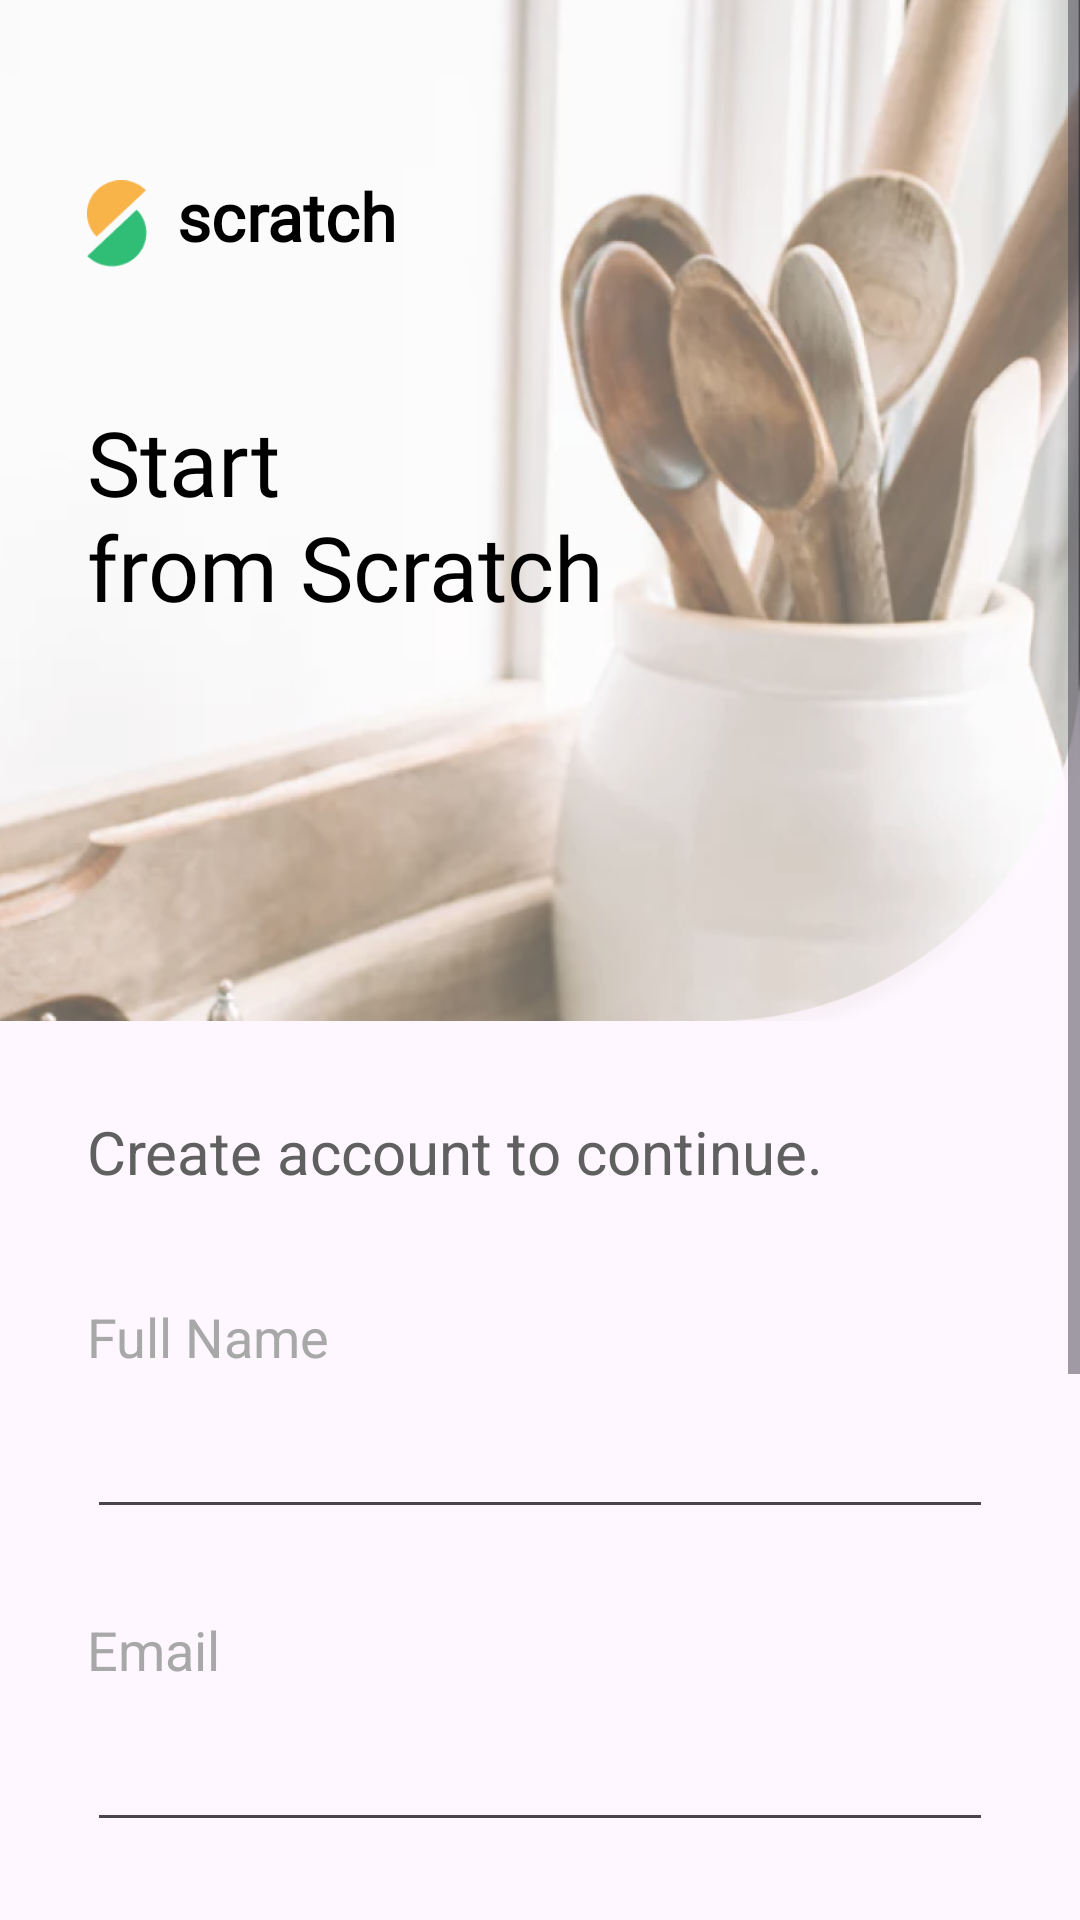

Here is an Android app screen rendered from its layout file. Give the layout XML and the strings, colors and styles it references.
<!-- AndroidManifest.xml: application theme AppTheme -->
<!-- res/layout/activity_signup.xml -->
<?xml version="1.0" encoding="utf-8"?>
<ScrollView xmlns:android="http://schemas.android.com/apk/res/android"
    xmlns:app="http://schemas.android.com/apk/res-auto"
    xmlns:tools="http://schemas.android.com/tools"
    android:layout_width="match_parent"
    android:layout_height="wrap_content">

    <androidx.constraintlayout.widget.ConstraintLayout
        android:layout_width="match_parent"
        android:layout_height="wrap_content">


        <EditText
            android:id="@+id/etSignupPassword"
            android:layout_width="0dp"
            android:layout_height="wrap_content"
            android:layout_marginTop="4dp"
            android:ems="15"
            android:inputType="textPassword"
            android:minHeight="48dp"
            app:layout_constraintEnd_toEndOf="@+id/rightGuideLine"
            app:layout_constraintEnd_toStartOf="@+id/rightGuideLine"
            app:layout_constraintHorizontal_bias="0.0"
            app:layout_constraintStart_toStartOf="@+id/leftGuideLine"
            app:layout_constraintTop_toBottomOf="@+id/etEmail3"
            tools:ignore="SpeakableTextPresentCheck" />

        <TextView
            android:id="@+id/etEmail3"
            style="@style/Text.Body"
            android:layout_width="wrap_content"
            android:layout_height="wrap_content"
            android:layout_marginTop="28dp"
            android:text="@string/password"
            android:textColor="@color/light_grey"
            app:layout_constraintStart_toStartOf="@+id/leftGuideLine"
            app:layout_constraintTop_toBottomOf="@+id/etSignupEmail" />

        <EditText
            android:id="@+id/etSignupEmail"
            android:layout_width="0dp"
            android:layout_height="wrap_content"
            android:layout_marginTop="4dp"
            android:ems="15"
            android:inputType="textEmailAddress"
            android:minHeight="48dp"
            app:layout_constraintEnd_toEndOf="@+id/rightGuideLine"
            app:layout_constraintEnd_toStartOf="@+id/rightGuideLine"
            app:layout_constraintHorizontal_bias="0.0"
            app:layout_constraintStart_toStartOf="@+id/leftGuideLine"
            app:layout_constraintTop_toBottomOf="@+id/etEmail"
            tools:ignore="SpeakableTextPresentCheck" />

        <TextView
            android:id="@+id/etEmail"
            style="@style/Text.Body"
            android:layout_width="wrap_content"
            android:layout_height="wrap_content"
            android:layout_marginTop="28dp"
            android:text="@string/email"
            android:textColor="@color/light_grey"
            app:layout_constraintStart_toStartOf="@+id/leftGuideLine"
            app:layout_constraintTop_toBottomOf="@+id/etSignupFullName" />

        <androidx.constraintlayout.widget.Guideline
            android:id="@+id/leftGuideLine"
            android:layout_width="wrap_content"
            android:layout_height="wrap_content"
            android:orientation="vertical"
            app:layout_constraintGuide_begin="29dp" />

        <ImageView
            android:id="@+id/imageView2"
            android:layout_width="457dp"
            android:layout_height="352dp"
            android:layout_marginTop="-10dp"
            android:contentDescription="@string/image"
            app:layout_constraintEnd_toEndOf="parent"
            app:layout_constraintTop_toTopOf="parent"
            app:srcCompat="@drawable/bg_login" />

        <TextView
            android:layout_width="wrap_content"
            android:layout_height="wrap_content"
            android:alpha="1"
            android:fontFamily="@font/nunito_bold"
            android:text="@string/start_from_scratch"
            android:textColor="@color/black"
            android:textSize="30sp"
            app:layout_constraintBottom_toBottomOf="@+id/imageView2"
            app:layout_constraintStart_toStartOf="@+id/leftGuideLine"
            app:layout_constraintTop_toTopOf="parent" />

        <include
            layout="@layout/logo_scratch"
            android:layout_width="116dp"
            android:layout_height="33dp"
            android:layout_marginTop="60dp"
            app:layout_constraintStart_toStartOf="@+id/leftGuideLine"
            app:layout_constraintTop_toTopOf="parent" />

        <TextView
            android:id="@+id/textView4"
            style="@style/Text.Body"

            android:layout_width="wrap_content"
            android:layout_height="wrap_content"
            android:layout_marginTop="28dp"
            android:text="@string/create_account_to_continue"
            android:textColor="@color/grey"
            android:textSize="20sp"
            app:layout_constraintStart_toStartOf="@+id/leftGuideLine"
            app:layout_constraintTop_toBottomOf="@+id/imageView2" />

        <TextView
            android:id="@+id/textView3"
            style="@style/Text.Body"
            android:layout_width="wrap_content"
            android:layout_height="wrap_content"
            android:layout_marginTop="36dp"
            android:text="@string/full_name"
            android:textColor="@color/light_grey"
            app:layout_constraintStart_toStartOf="@+id/leftGuideLine"
            app:layout_constraintTop_toBottomOf="@+id/textView4" />

        <EditText
            android:id="@+id/etSignupFullName"
            android:layout_width="0dp"
            android:layout_height="wrap_content"
            android:layout_marginTop="4dp"
            android:ems="15"
            android:inputType="textEmailAddress"
            android:minHeight="48dp"
            app:layout_constraintEnd_toEndOf="@+id/rightGuideLine"
            app:layout_constraintEnd_toStartOf="@+id/rightGuideLine"
            app:layout_constraintHorizontal_bias="1.0"
            app:layout_constraintStart_toStartOf="@+id/leftGuideLine"
            app:layout_constraintTop_toBottomOf="@+id/textView3"
            tools:ignore="SpeakableTextPresentCheck" />

        <androidx.constraintlayout.widget.Guideline
            android:id="@+id/rightGuideLine"
            android:layout_width="wrap_content"
            android:layout_height="wrap_content"
            android:orientation="vertical"
            app:layout_constraintGuide_end="29dp" />

        <Button
            android:id="@+id/btnLogin"
            style="@style/Widget.Material3.Button.ElevatedButton"
            android:layout_width="0dp"
            android:layout_height="60dp"
            android:layout_marginTop="28dp"
            android:height="50dp"
            android:text="@string/login"
            app:layout_constraintEnd_toStartOf="@+id/rightGuideLine"
            app:layout_constraintHorizontal_bias="1.0"
            app:layout_constraintStart_toStartOf="@+id/leftGuideLine"
            app:layout_constraintTop_toBottomOf="@+id/etSignupPassword" />

        <TextView
            android:id="@+id/textView8"
            android:layout_width="wrap_content"
            android:layout_height="wrap_content"
            android:layout_marginTop="28dp"
            android:fontFamily="@font/nunito"
            android:text="@string/already_have_a_account"
            android:textColor="@color/light_grey"
            app:layout_constraintEnd_toStartOf="@+id/rightGuideLine"
            app:layout_constraintStart_toStartOf="@+id/leftGuideLine"
            app:layout_constraintTop_toBottomOf="@id/btnLogin" />

        <TextView
            android:id="@+id/tvLogin"
            android:layout_width="wrap_content"
            android:layout_height="wrap_content"
            android:layout_marginTop="4dp"
            android:layout_marginBottom="18dp"
            android:clickable="true"
            android:fontFamily="@font/nunito_semibold"
            android:text="@string/login_here"
            android:textColor="@color/light_green"
            app:layout_constraintBottom_toBottomOf="parent"
            app:layout_constraintEnd_toStartOf="@+id/rightGuideLine"
            app:layout_constraintStart_toStartOf="@+id/leftGuideLine"
            app:layout_constraintTop_toBottomOf="@+id/textView8" />
    </androidx.constraintlayout.widget.ConstraintLayout>
</ScrollView>
<!-- res/layout/logo_scratch.xml (included above) -->
<?xml version="1.0" encoding="utf-8"?>
<RelativeLayout xmlns:android="http://schemas.android.com/apk/res/android"
    android:layout_width="wrap_content"

    android:layout_height="wrap_content">

    <ImageView
        android:id="@+id/imageView"
        android:layout_width="20dp"
        android:layout_height="28.88dp"
        android:contentDescription="@string/image"
        android:src="@drawable/logo" />

    <TextView
        style="@style/Text.Title"
        android:id="@+id/tvLogo"
        android:layout_width="wrap_content"
        android:layout_height="wrap_content"
        android:layout_marginStart="10dp"
        android:layout_marginTop="-3dp"
        android:layout_toEndOf="@+id/imageView"
        android:fontFamily="@font/nunito_semibold"
        android:text="@string/scratch_string"
        android:textColor="@color/black" />
</RelativeLayout>
<!-- resources referenced by this layout -->
<resources>
  <color name="black">#FF000000</color>
  <color name="grey">#606060</color>
  <color name="light_green">#30BE76</color>
  <color name="light_grey">#A8A8A8</color>
  <!-- drawable bg_login: png bitmap (drawable, 375973 bytes) -->
  <!-- drawable logo: png bitmap (drawable, 1561 bytes) -->
  <string name="already_have_a_account">Already have a account?</string>
  <string name="create_account_to_continue">Create account to continue.</string>
  <string name="email">Email</string>
  <string name="full_name">Full Name</string>
  <string name="image">image</string>
  <string name="login">Login</string>
  <string name="login_here">Login Here</string>
  <string name="password">Password</string>
  <string name="scratch_string">scratch</string>
  <string name="start_from_scratch">Start\nfrom Scratch</string>
  <style name="Text.Body">
          <item name="font">@font/nunito</item>
          <item name="android:textSize">18sp</item>
      </style>
  <style name="Text.Title">
          <item name="font">@font/nunito_semibold</item>
          <item name="android:textStyle">bold</item>
          <item name="android:textSize">22sp</item>
      </style>
  <style name="AppTheme" parent="Theme.Material3.Light.NoActionBar">
          <item name="colorPrimary">@color/colorPrimary</item>
          <item name="colorPrimaryDark">@color/colorPrimaryDark</item>
          <item name="colorAccent">@color/colorAccent</item>
      </style>
  <color name="colorPrimary">#30BE76</color>
  <color name="colorPrimaryDark">#00574B</color>
  <color name="colorAccent">#D81B60</color>
</resources>
